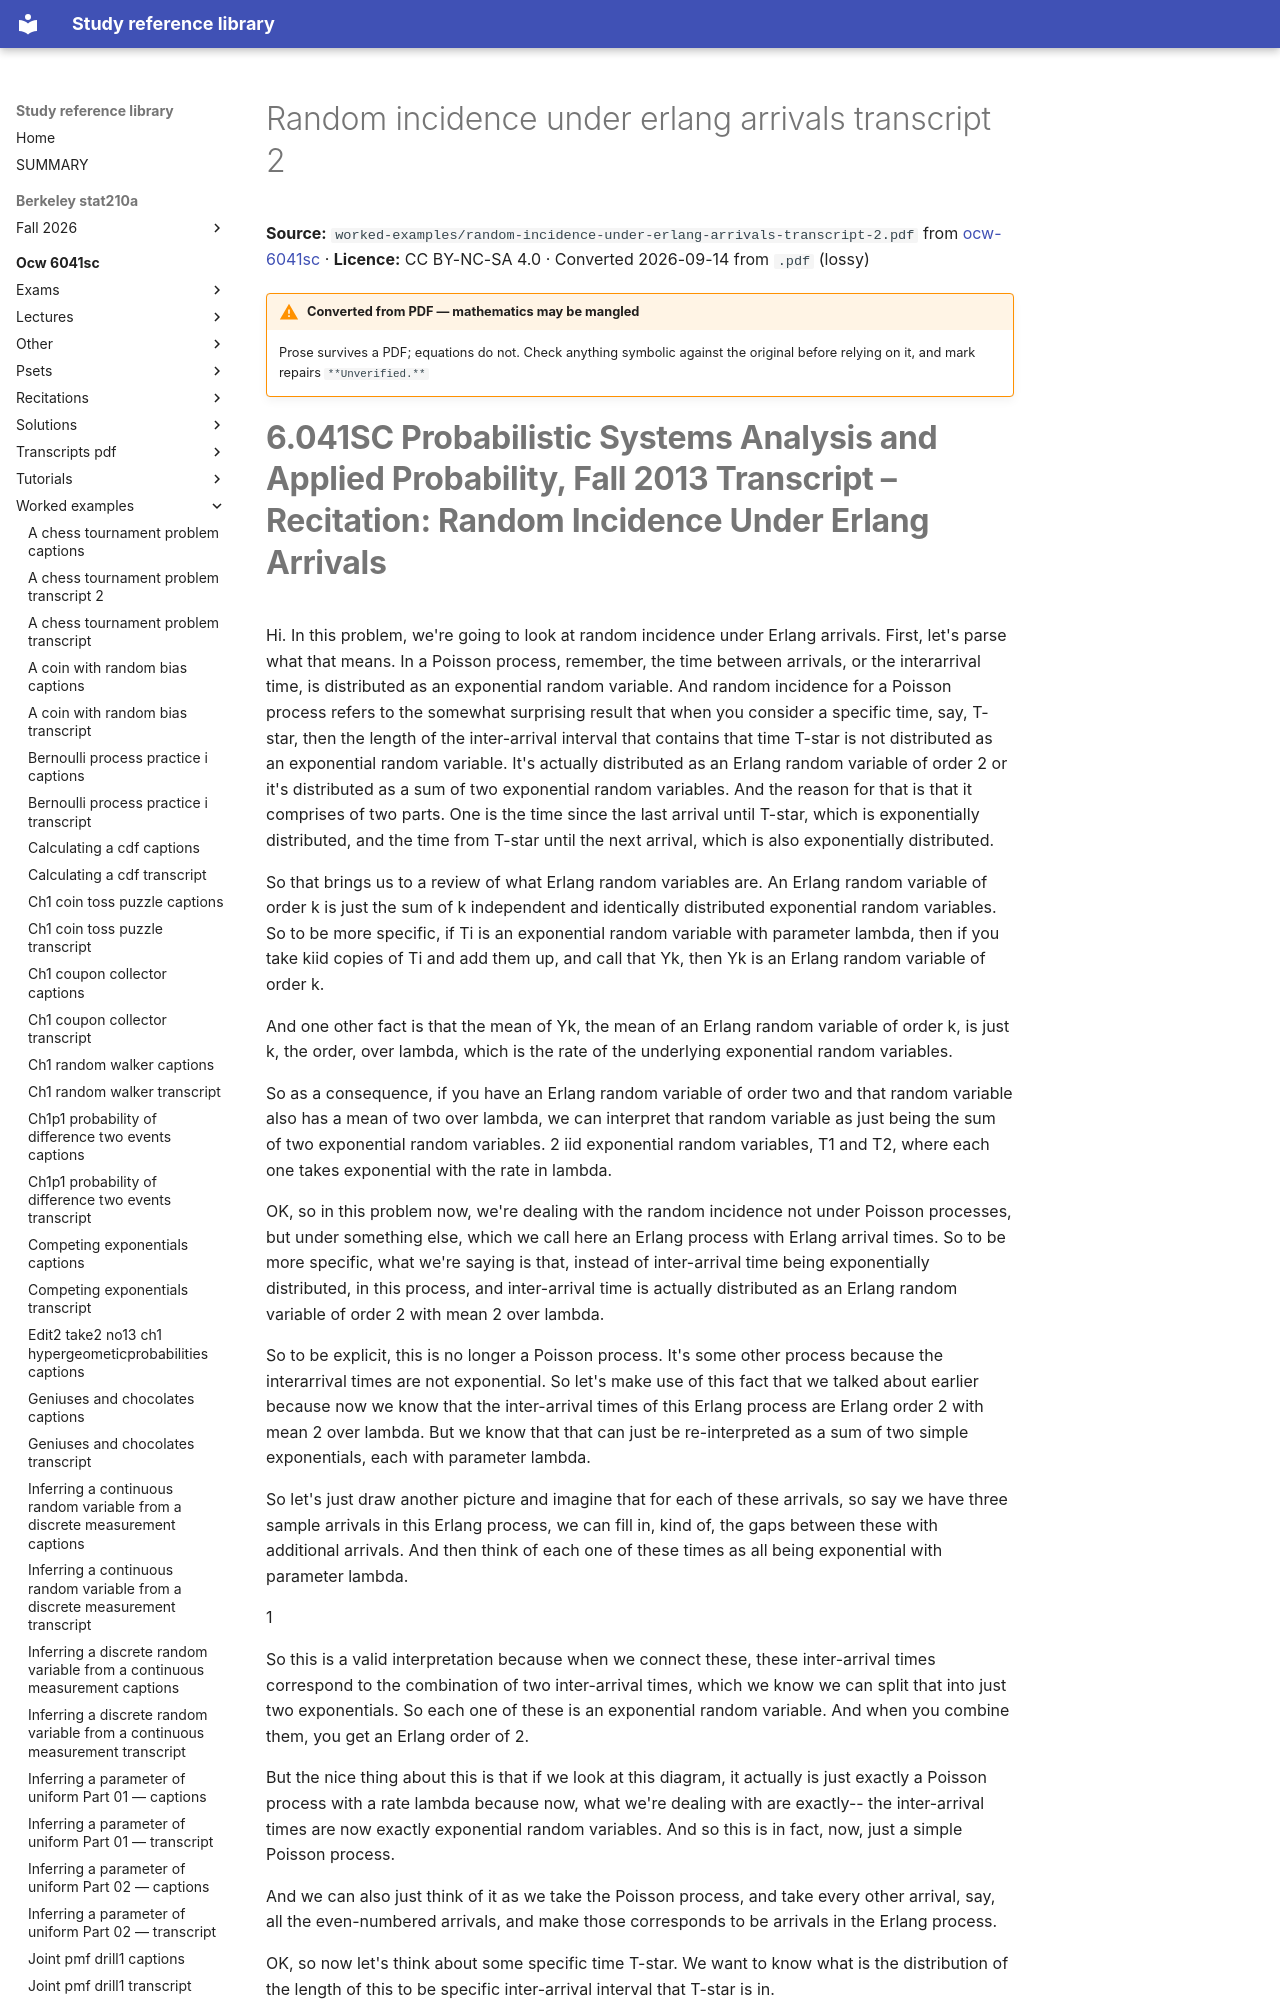

repository: Claptar/knowledge-base-library · page: ocw-6041sc/worked-examples/random-incidence-under-erlang-arrivals-transcript-2/index.html · generator: mkdocs

---
title: Random incidence under erlang arrivals transcript 2
source: https://ocw.mit.edu/courses/6-041sc-probabilistic-systems-analysis-and-applied-probability-fall-2013/
source_file: sources/ocw-6041sc/worked-examples/random-incidence-under-erlang-arrivals-transcript-2.pdf
licence: CC BY-NC-SA 4.0
route: pdf
fidelity: lossy
converted: '2026-09-14'
---

# Random incidence under erlang arrivals transcript 2

**Source:** `worked-examples/random-incidence-under-erlang-arrivals-transcript-2.pdf` from [ocw-6041sc](https://ocw.mit.edu/courses/6-041sc-probabilistic-systems-analysis-and-applied-probability-fall-2013/) · **Licence:** CC BY-NC-SA 4.0 · Converted 2026-09-14 from `.pdf` (lossy)

!!! warning "Converted from PDF — mathematics may be mangled"
    Prose survives a PDF; equations do not. Check anything symbolic against the
    original before relying on it, and mark repairs `**Unverified.**`
